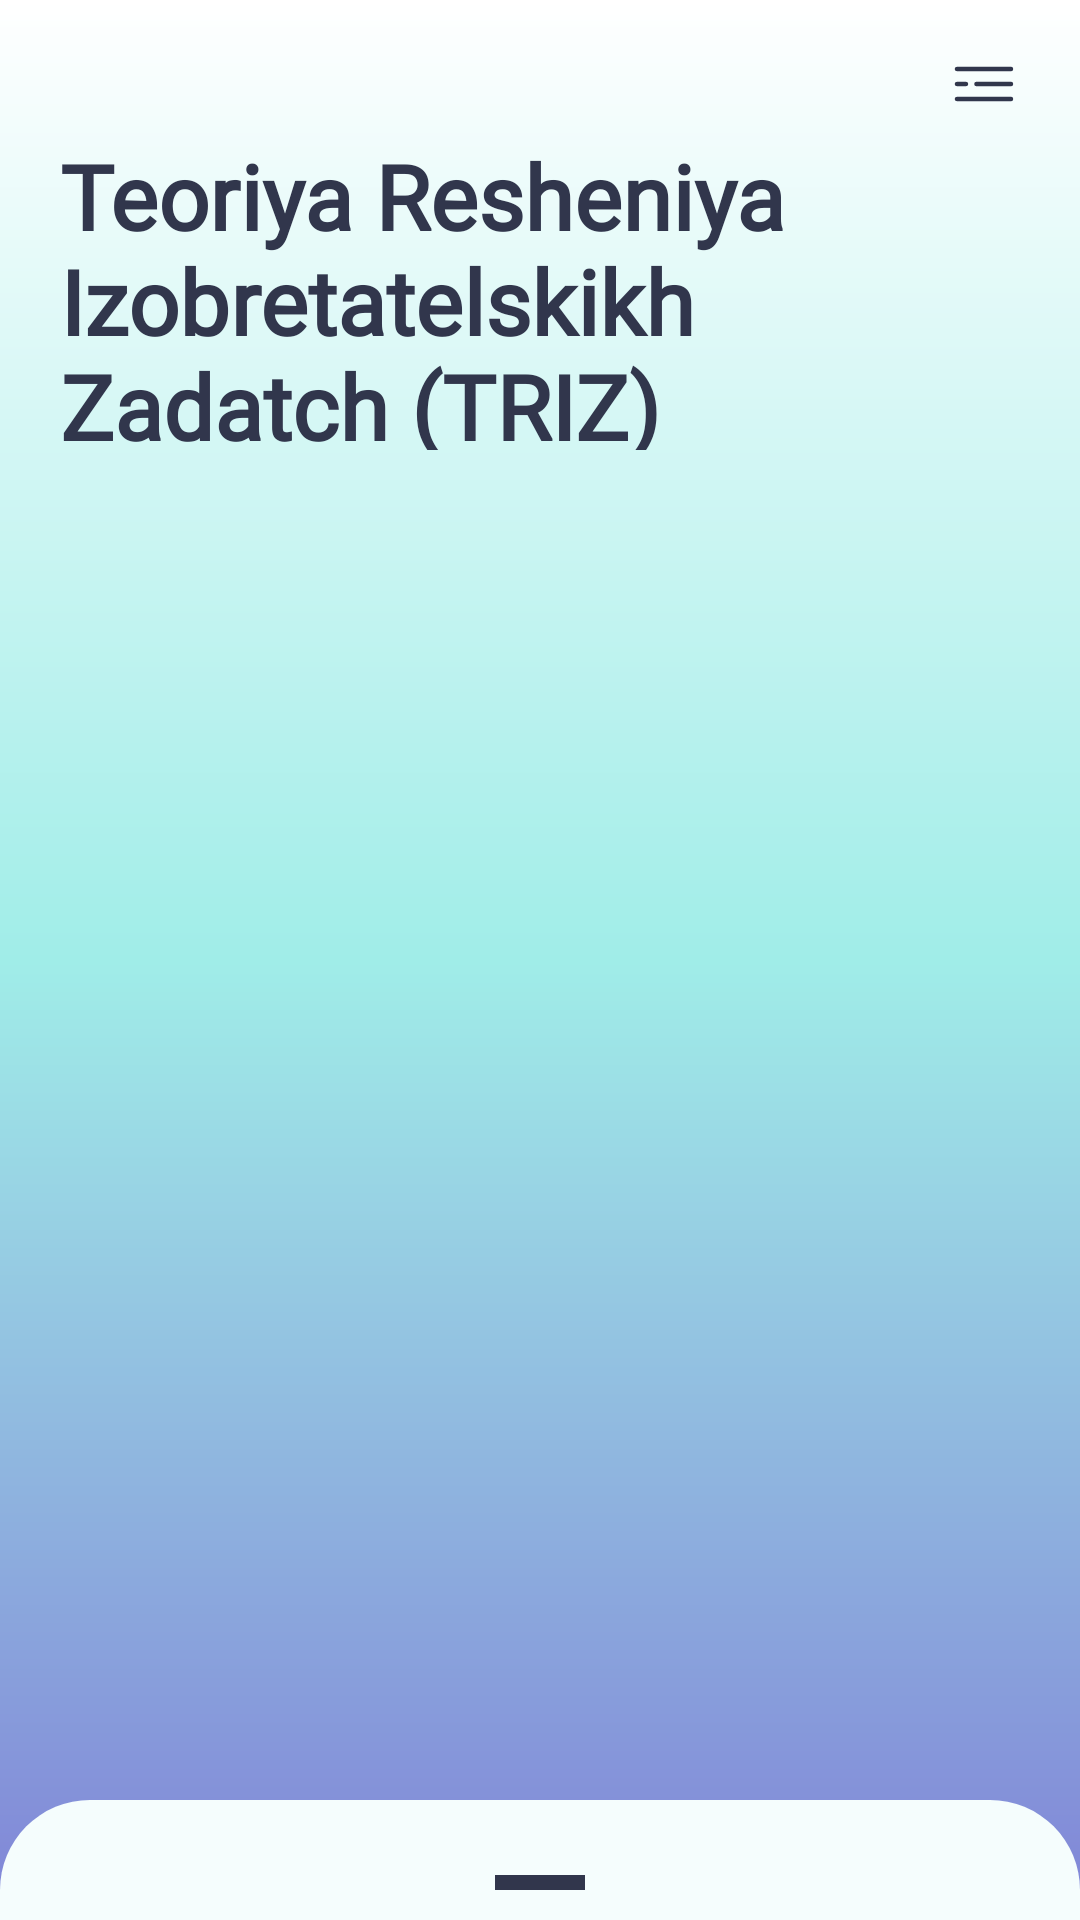

This screen was rendered from an Android layout file. Write that file and the resources it references.
<!-- AndroidManifest.xml: application theme Theme.ProjectFrontEnd -->
<!-- res/layout/activity_triz.xml -->
<?xml version="1.0" encoding="utf-8"?>
<androidx.drawerlayout.widget.DrawerLayout xmlns:android="http://schemas.android.com/apk/res/android"
    xmlns:app="http://schemas.android.com/apk/res-auto"
    xmlns:tools="http://schemas.android.com/tools"
    android:id="@+id/drawer_what"
    android:layout_width="match_parent"
    android:layout_height="match_parent"
    android:background="@drawable/gradient_background"
    tools:context=".TrizActivity">

    <androidx.coordinatorlayout.widget.CoordinatorLayout
        android:layout_width="match_parent"
        android:layout_height="match_parent">

        <RelativeLayout
            android:layout_width="match_parent"
            android:layout_height="match_parent">

            <androidx.constraintlayout.widget.ConstraintLayout
                android:id="@+id/constraintId"
                android:layout_width="match_parent"
                android:layout_height="150dp">

                <ImageButton
                    android:id="@+id/menu_what"
                    android:layout_width="wrap_content"
                    android:layout_height="wrap_content"
                    app:layout_constraintEnd_toEndOf="parent"
                    app:layout_constraintTop_toTopOf="parent"
                    android:layout_marginTop="16dp"
                    android:layout_marginHorizontal="20dp"
                    android:src="@drawable/ic_hambergermenu2"
                    android:background="@null"/>

                <TextView
                    android:id="@+id/homeText"
                    android:layout_width="match_parent"
                    android:layout_height="wrap_content"
                    app:layout_constraintStart_toStartOf="parent"
                    app:layout_constraintTop_toBottomOf="@id/menu_what"
                    android:layout_marginTop="5dp"
                    android:layout_marginHorizontal="20dp"
                    android:text="@string/trizTitle"
                    android:fontFamily="@font/tajawalextrabold"
                    android:textStyle="bold"
                    android:textSize="30sp"
                    android:textColor="@color/secondary"/>
            </androidx.constraintlayout.widget.ConstraintLayout>

            <androidx.viewpager.widget.ViewPager
                android:id="@+id/viewPager"
                android:layout_width="match_parent"
                android:layout_height="500dp"
                android:layout_below="@id/constraintId"
                android:layout_marginTop="10dp"
                android:foregroundGravity="center"
                android:layout_centerInParent="true"
                android:overScrollMode="never"
                android:clipToPadding="false">
            </androidx.viewpager.widget.ViewPager>
            </RelativeLayout>

        <include
            layout="@layout/bottom_sheet"/>
    </androidx.coordinatorlayout.widget.CoordinatorLayout>

    <com.google.android.material.navigation.NavigationView
        android:id="@+id/nav_view"
        android:layout_width="wrap_content"
        android:layout_height="match_parent"
        android:background="@drawable/bg_nav"
        android:layout_gravity="end"
        android:fitsSystemWindows="true"
        app:headerLayout="@layout/nav_header"
        app:menu="@menu/nav_menu" />



</androidx.drawerlayout.widget.DrawerLayout>
<!-- res/layout/bottom_sheet.xml (included above) -->
<?xml version="1.0" encoding="utf-8"?>
<LinearLayout xmlns:android="http://schemas.android.com/apk/res/android"
    xmlns:app="http://schemas.android.com/apk/res-auto"
    android:id="@+id/bottom_sheet_layout"
    android:layout_width="match_parent"
    android:layout_height="wrap_content"
    android:background="@drawable/bottom_sheet"
    android:orientation="vertical"
    app:layout_behavior="@string/bottom_sheet_behavior"
    app:behavior_hideable="false"
    app:behavior_peekHeight="40dp">

    <androidx.core.widget.NestedScrollView
        android:layout_width="match_parent"
        android:layout_height="match_parent">

        <LinearLayout
            android:layout_width="match_parent"
            android:layout_height="match_parent"
            android:orientation="vertical">
            <View
                android:layout_width="30dp"
                android:layout_height="5dp"
                android:background="@color/secondary"
                android:layout_gravity="center"
                android:layout_marginTop="15dp"/>

            <TextView
                android:layout_width="match_parent"
                android:layout_height="wrap_content"
                android:layout_marginTop="20dp"
                android:text="@string/reference"
                android:fontFamily="@font/tajawalregular"
                android:textStyle="bold"
                android:textSize="28dp"
                android:textColor="@color/secondary"/>

            <androidx.cardview.widget.CardView
                android:layout_width="match_parent"
                android:layout_height="350dp"
                app:cardCornerRadius="15dp"
                android:layout_marginTop="25dp"
                app:cardBackgroundColor="@color/secondary">

                <androidx.constraintlayout.widget.ConstraintLayout
                    android:layout_width="match_parent"
                    android:layout_height="match_parent">
                    <WebView
                        android:id="@+id/view1"
                        android:layout_width="match_parent"
                        android:layout_height="300dp"
                        app:layout_constraintTop_toTopOf="parent"
                        app:layout_constraintStart_toStartOf="parent"
                        app:layout_constraintEnd_toEndOf="parent"/>
                    <TextView
                        android:layout_width="match_parent"
                        android:layout_height="wrap_content"
                        app:layout_constraintTop_toBottomOf="@id/view1"
                        app:layout_constraintStart_toStartOf="parent"
                        app:layout_constraintEnd_toEndOf="parent"
                        android:layout_margin="10dp"
                        android:text="TRIZ dan Problem Solving - suatu pengantar"
                        android:textColor="@color/fourth"
                        android:textSize="15sp"
                        android:fontFamily="@font/montserratbold"/>

                </androidx.constraintlayout.widget.ConstraintLayout>

            </androidx.cardview.widget.CardView>

            <androidx.cardview.widget.CardView
                android:layout_width="match_parent"
                android:layout_height="350dp"
                app:cardCornerRadius="15dp"
                android:layout_marginTop="25dp"
                android:layout_marginBottom="25dp"
                app:cardBackgroundColor="@color/secondary">
                <androidx.constraintlayout.widget.ConstraintLayout
                    android:layout_width="match_parent"
                    android:layout_height="match_parent">
                    <WebView
                        android:id="@+id/view2"
                        android:layout_width="match_parent"
                        android:layout_height="300dp"
                        app:layout_constraintTop_toTopOf="parent"
                        app:layout_constraintStart_toStartOf="parent"
                        app:layout_constraintEnd_toEndOf="parent"/>
                    <TextView
                        android:layout_width="match_parent"
                        android:layout_height="wrap_content"
                        app:layout_constraintTop_toBottomOf="@id/view2"
                        app:layout_constraintStart_toStartOf="parent"
                        app:layout_constraintEnd_toEndOf="parent"
                        android:layout_margin="10dp"
                        android:text="10 v1 Review TRIZ"
                        android:textColor="@color/fourth"
                        android:textSize="15sp"
                        android:fontFamily="@font/montserratbold"/>

                </androidx.constraintlayout.widget.ConstraintLayout>

            </androidx.cardview.widget.CardView>
        </LinearLayout>
    </androidx.core.widget.NestedScrollView>


</LinearLayout>
<!-- res/layout/nav_header.xml (included above) -->
<?xml version="1.0" encoding="utf-8"?>
<LinearLayout xmlns:android="http://schemas.android.com/apk/res/android"
    android:orientation="vertical"
    android:layout_width="match_parent"
    android:layout_height="164dp"
    android:gravity="bottom"
    android:padding="16dp"
    android:background="@drawable/header">

</LinearLayout>
<!-- resources referenced by this layout -->
<resources>
  <color name="fourth">#F5FDFD</color>
  <color name="secondary">#31364C</color>
  <!-- drawable bg_nav (drawable) -->
  <?xml version="1.0" encoding="utf-8"?>
  <shape xmlns:android="http://schemas.android.com/apk/res/android"
      android:shape="rectangle">
      <solid android:color="#FAFAFA" />
      <corners
          android:bottomLeftRadius="25dp"
          android:topLeftRadius="25dp"/>
  
  </shape>
  <!-- drawable bottom_sheet (drawable) -->
  <?xml version="1.0" encoding="utf-8"?>
  <shape xmlns:android="http://schemas.android.com/apk/res/android">
      <solid android:color="@color/fourth" />
  
      <padding
          android:bottom="10dp"
          android:left="10dp"
          android:right="10dp"
          android:top="10dp" />
      <corners
          android:bottomLeftRadius="0dp"
          android:bottomRightRadius="0dp"
          android:topLeftRadius="30dp"
          android:topRightRadius="30dp" />
  </shape>
  <!-- drawable gradient_background (drawable) -->
  <?xml version="1.0" encoding="utf-8"?>
  <shape xmlns:android="http://schemas.android.com/apk/res/android">
  
      <gradient
          android:startColor="@color/last"
          android:centerColor="@color/mid2"
          android:endColor="@color/first"
          android:angle="90"/>
  </shape>
  <!-- drawable header: png bitmap (drawable, 41680 bytes) -->
  <!-- drawable ic_hambergermenu2 (drawable) -->
  <vector xmlns:android="http://schemas.android.com/apk/res/android"
      android:width="24dp"
      android:height="24dp"
      android:viewportWidth="24"
      android:viewportHeight="24">
    <path
        android:pathData="M3,7H21M9.49,12H21M3,12H5.99M3,17H21"
        android:strokeWidth="1.5"
        android:fillColor="#00000000"
        android:strokeColor="#31364C"
        android:strokeLineCap="round"/>
  </vector>
  <string name="reference">Video References</string>
  <string name="trizTitle">Teoriya Resheniya Izobretatelskikh Zadatch (TRIZ)</string>
  <style name="Theme.ProjectFrontEnd" parent="Theme.MaterialComponents.Light.NoActionBar">
          
          <item name="colorPrimary">@color/secondary</item>
          <item name="colorPrimaryVariant">@color/secondary</item>
          <item name="colorOnPrimary">@color/white</item>
          
          <item name="colorSecondary">@color/teal_200</item>
          <item name="colorSecondaryVariant">@color/teal_700</item>
          <item name="colorOnSecondary">@color/black</item>
          
          <item name="android:statusBarColor" tools:targetApi="l">?attr/colorPrimaryVariant</item>
          
      </style>
  <color name="last">#8084D7</color>
  <color name="mid2">#A0EDE8</color>
  <color name="first">#FFFFFF</color>
  <color name="white">#FFFFFFFF</color>
  
      //Palete
  <color name="teal_200">#FF03DAC5</color>
  <color name="teal_700">#FF018786</color>
  <color name="black">#FF000000</color>
</resources>
